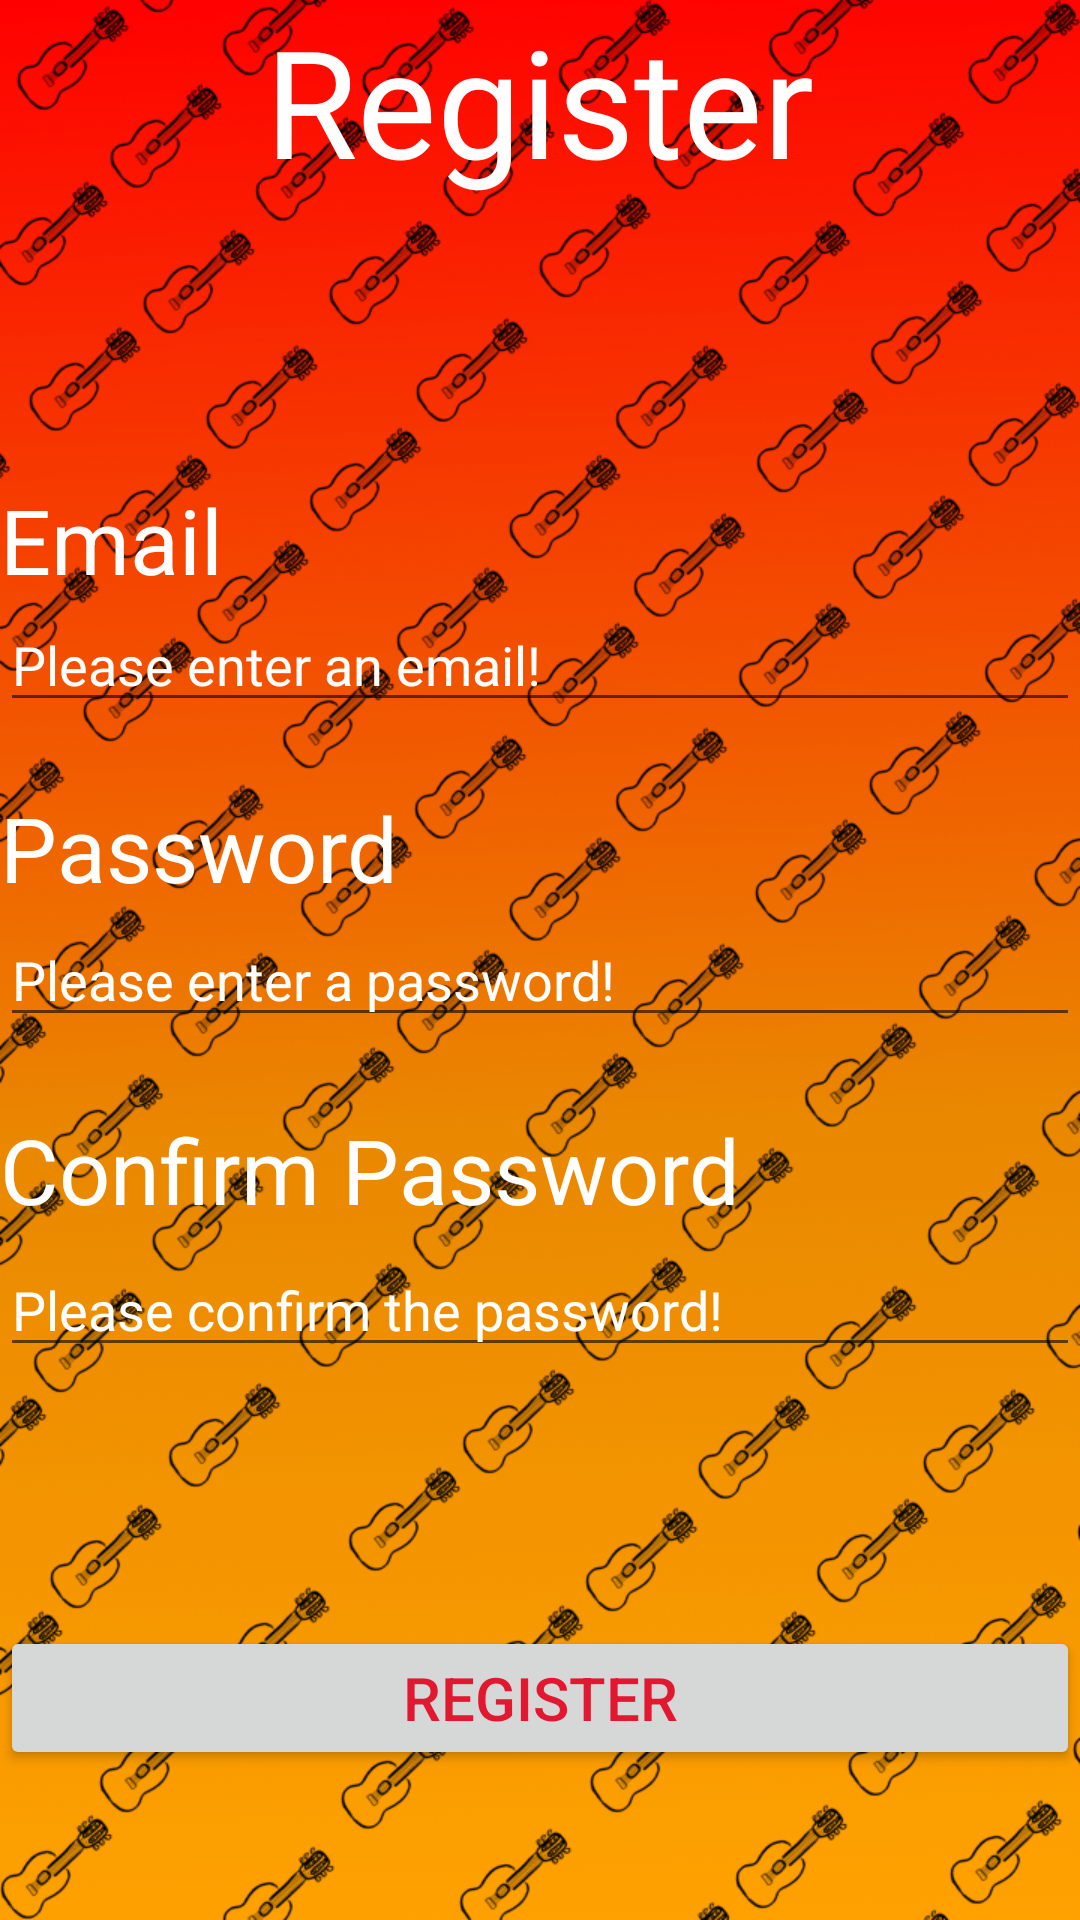

Here is an Android app screen rendered from its layout file. Give the layout XML and the strings, colors and styles it references.
<!-- AndroidManifest.xml: application theme AppTheme -->
<!-- res/layout/activity_register.xml -->
<?xml version="1.0" encoding="utf-8"?>
<androidx.coordinatorlayout.widget.CoordinatorLayout
    xmlns:android="http://schemas.android.com/apk/res/android"
    xmlns:tools="http://schemas.android.com/tools"
    xmlns:app="http://schemas.android.com/apk/res-auto"
    tools:context=".RegisterActivity"
    android:layout_width="match_parent"
    android:layout_height="match_parent"
    android:background="@drawable/back"
    android:id="@+id/colayout">

    <TextView
        android:layout_width="wrap_content"
        android:layout_height="wrap_content"
        android:layout_gravity="center_horizontal"
        android:text="Register"
        android:textColor="#ffffff"
        android:textSize="50dp"
        />

    <TextView
        android:layout_width="wrap_content"
        android:layout_height="wrap_content"
        android:layout_gravity="center_vertical"
        android:layout_marginBottom="280dp"
        android:text="Email"
        android:textColor="#ffffff"
        android:textSize="30dp"
        />

    <EditText
        android:id="@+id/ETRegisteremail"
        android:layout_width="match_parent"
        android:layout_height="wrap_content"
        android:layout_gravity="center_vertical"
        android:layout_marginBottom="200dp"
        android:textColor="#ffffffff"
        android:hint="Please enter an email!"
        android:textColorHint="#ffffffff"
        android:lines="1"
        android:inputType="textEmailAddress"
        />

    <TextView
        android:layout_width="wrap_content"
        android:layout_height="wrap_content"
        android:layout_gravity="center_vertical"
        android:layout_marginBottom="75dp"
        android:text="Password"
        android:textColor="#ffffff"
        android:textSize="30dp"
        />

    <EditText
        android:id="@+id/ETRegisterpassword"
        android:layout_width="match_parent"
        android:layout_height="wrap_content"
        android:layout_gravity="center_vertical"
        android:layout_marginTop="10dp"
        android:textColor="#ffffffff"
        android:hint="Please enter a password!"
        android:textColorHint="#ffffffff"
        android:lines="1"
        android:inputType="textPassword"
        />

    <TextView
        android:layout_width="wrap_content"
        android:layout_height="wrap_content"
        android:layout_gravity="center_vertical"
        android:layout_marginTop="140dp"
        android:text="Confirm Password"
        android:textColor="#ffffff"
        android:textSize="30dp"
        />

    <EditText
        android:id="@+id/ETRegisterconfirmpassword"
        android:layout_width="match_parent"
        android:layout_height="wrap_content"
        android:layout_gravity="center_vertical"
        android:layout_marginTop="230dp"
        android:textColor="#ffffffff"
        android:hint="Please confirm the password!"
        android:textColorHint="#ffffffff"
        android:lines="1"
        android:inputType="textPassword"
        />

    <Button
        android:id="@+id/ButtonRegisterSubmit"
        app:layout_dodgeInsetEdges="bottom"
        android:layout_width="match_parent"
        android:layout_height="wrap_content"
        android:layout_gravity="bottom"
        android:layout_marginBottom="50dp"
        android:text="Register"
        android:textColor="@color/colorAccent"
        android:textSize="20dp"
        />

</androidx.coordinatorlayout.widget.CoordinatorLayout>
<!-- resources referenced by this layout -->
<resources>
  <color name="colorAccent">#E1182F</color>
  <!-- drawable back: jpg bitmap (drawable, 845883 bytes) -->
  <style name="AppTheme" parent="Theme.Design.Light.NoActionBar">
  
          <item name="colorPrimary">#AC0000</item>
          <item name="colorPrimaryDark">#7C0303</item>
          <item name="colorAccent">#E1182F</item>
      </style>
</resources>
